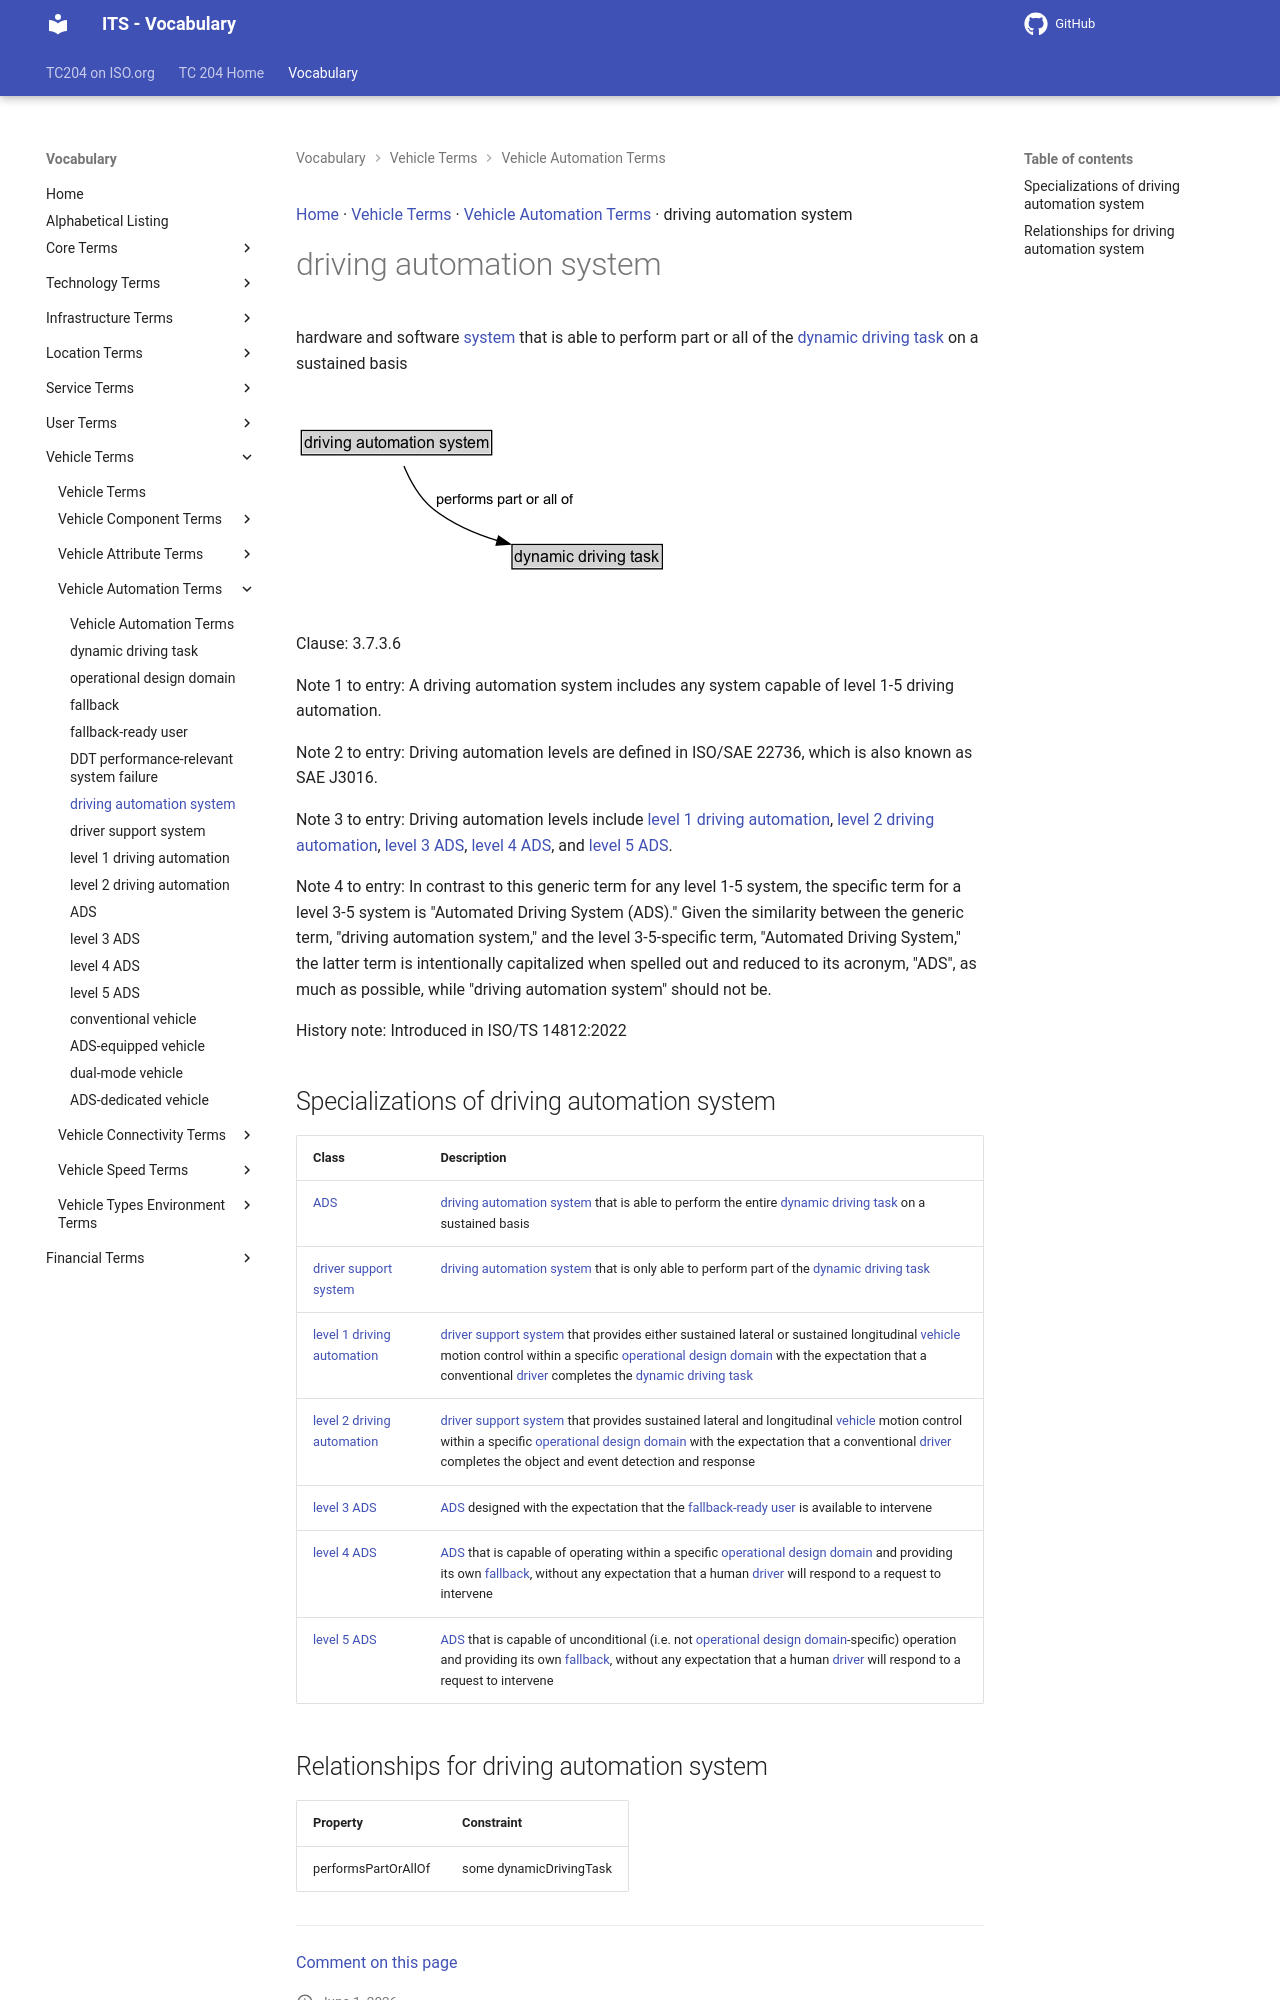

repository: ISO-TC204/iso14812 · page: v1.1.2-alpha.4/terms/driving automation system/index.html · generator: mkdocs

[Home](../index.md) · [Vehicle Terms](groups/Vehicle Terms.md) · [Vehicle Automation Terms](patterns/Vehicle Automation Terms.md) · driving automation system

# driving automation system

<div class="draft4-watermark" aria-hidden="true"></div>

hardware and software [system](system.md) that is able to perform part or all of the [dynamic driving task](dynamic driving task.md) on a sustained basis

<object type="image/svg+xml" data="../../diagrams/driving automation system.dot.svg">
    <img alt="driving automation system Diagram" src="../../diagrams/driving automation system.dot.png" /> <!-- Fallback for non-SVG browsers -->
</object>

Clause: 3.7.3.6

Note 1 to entry: A driving automation system includes any system capable of level 1-5 driving automation.

Note 2 to entry: Driving automation levels are defined in ISO/SAE 22736, which is also known as SAE J3016.

Note 3 to entry: Driving automation levels include [level 1 driving automation](level 1 driving automation.md), [level 2 driving automation](level 2 driving automation.md), [level 3 ADS](level 3 ADS.md), [level 4 ADS](level 4 ADS.md), and [level 5 ADS](level 5 ADS.md).

Note 4 to entry: In contrast to this generic term for any level 1-5 system, the specific term for a level 3-5 system is "Automated Driving System (ADS)." Given the similarity between the generic term, "driving automation system," and the level 3-5-specific term, "Automated Driving System," the latter term is intentionally capitalized when spelled out and reduced to its acronym, "ADS", as much as possible, while "driving automation system" should not be.

History note: Introduced in ISO/TS 14812:2022

## Specializations of driving automation system

| Class | Description |
| --- | --- |
| [ADS](ADS.md) | [driving automation system](driving automation system.md) that is able to perform the entire [dynamic driving task](dynamic driving task.md) on a sustained basis |
| [driver support system](driver support system.md) | [driving automation system](driving automation system.md) that is only able to perform part of the [dynamic driving task](dynamic driving task.md) |
| [level 1 driving automation](level 1 driving automation.md) | [driver support system](driver support system.md) that provides either sustained lateral or sustained longitudinal [vehicle](vehicle.md) motion control within a specific [operational design domain](operational design domain.md) with the expectation that a conventional [driver](driver.md) completes the [dynamic driving task](dynamic driving task.md) |
| [level 2 driving automation](level 2 driving automation.md) | [driver support system](driver support system.md) that provides sustained lateral and longitudinal [vehicle](vehicle.md) motion control within a specific [operational design domain](operational design domain.md) with the expectation that a conventional [driver](driver.md) completes the object and event detection and response |
| [level 3 ADS](level 3 ADS.md) | [ADS](ADS.md) designed with the expectation that the [fallback-ready user](fallback-ready user.md) is available to intervene |
| [level 4 ADS](level 4 ADS.md) | [ADS](ADS.md) that is capable of operating within a specific [operational design domain](operational design domain.md) and providing its own [fallback](fallback.md), without any expectation that a human [driver](driver.md) will respond to a request to intervene |
| [level 5 ADS](level 5 ADS.md) | [ADS](ADS.md) that is capable of unconditional (i.e. not [operational design domain](operational design domain.md)-specific) operation and providing its own [fallback](fallback.md), without any expectation that a human [driver](driver.md) will respond to a request to intervene |
